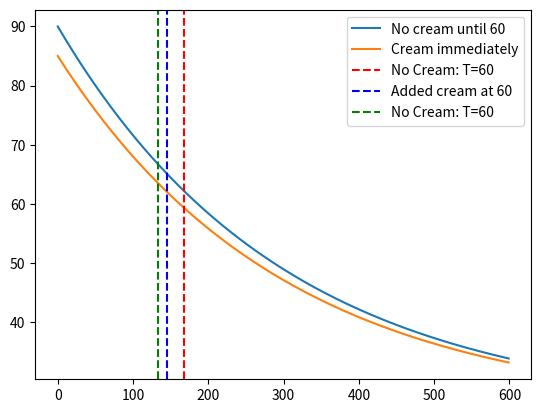

Write the Python code that produced this figure.
# -*- coding: utf-8 -*-
"""
Created on Thu Aug 31 11:12:39 2023
[redacted]

Coffee Example
"""

import numpy as np
import matplotlib.pyplot as plt

# Create a time array:
tfinal, tstep = 600, 1
time = np.arange(0, tfinal, tstep)

def tempsolve(time, k=1./300, T_env=25, T_init=90):
    '''
    This function takes an array of times and returns an array of 
    temperatures corresponding to each time.
    -------
    Parameters
    ==========
    time = numpy array of times
        Array of time inputs for which you want corresponding temps
    

    '''
    
    temp  = T_env + ((T_init-T_env)* np.exp(-k * time))
    
    return temp

def time_to_temp(T_targ, k = 1/300, T_env=20, T_init=90):
    
    '''
    '''
    return (-1/k) * np.log((T_targ - T_env)/(T_init - T_env))

T_cream = tempsolve(time, T_init=85)
T_nocream = tempsolve(time, T_init=90)

# Time until drinkable
t_cream = time_to_temp(60, T_init = 85) #Add cream right away
t_nocream = time_to_temp(60, T_init = 90) #Add cream at 60
t_smart = time_to_temp(65, T_init = 90) #Add cream once at 65
    
#Create figure and axis
fig, ax = plt.subplots(1,1)

ax.plot(time, T_nocream, label="No cream until 60")
ax.plot(time, T_cream, label="Cream immediately")

    
ax.axvline(t_nocream, c='red', ls='--', label='No Cream: T=60')
ax.axvline(t_cream, c='blue', ls='--', label='Added cream at 60')
ax.axvline(t_smart, c='green', ls='--', label='No Cream: T=60')

ax.legend(loc='best')


    
    
    
    
    
    
    